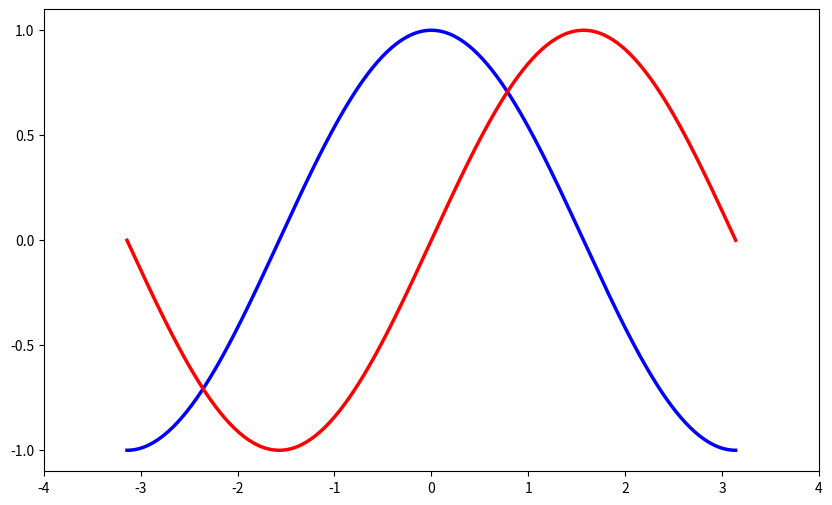

The script that saved this image:
# 导入 matplotlib 的所有内容（nympy 可以用 np 这个名字来使用）
from pylab import *

# 创建一个 8 * 6 点（point）的图，并设置分辨率为 80
# figure(figsize=(8,6), dpi=80)
figure(figsize=(10,6), dpi=80)

# 创建一个新的 1 * 1 的子图，接下来的图样绘制在其中的第 1 块（也是唯一的一块）
subplot(1,1,1)

X = np.linspace(-np.pi, np.pi, 256,endpoint=True)
C,S = np.cos(X), np.sin(X)

# 绘制余弦曲线，使用蓝色的、连续的、宽度为 1 （像素）的线条
# plot(X, C, color="blue", linewidth=1.0, linestyle="-")
plot(X, C, color="blue", linewidth=2.5, linestyle="-")

# 绘制正弦曲线，使用绿色的、连续的、宽度为 1 （像素）的线条
# plot(X, S, color="green", linewidth=1.0, linestyle="-")
plot(X, S, color="red",  linewidth=2.5, linestyle="-")

# 设置横轴的上下限
# xlim(-4.0,4.0)
xlim(X.min()*1.1, X.max()*1.1)

# 设置横轴记号
xticks(np.linspace(-4,4,9,endpoint=True))

# 设置纵轴的上下限
# ylim(-1.0,1.0)
ylim(C.min()*1.1, C.max()*1.1)

# 设置纵轴记号
yticks(np.linspace(-1,1,5,endpoint=True))

# 以分辨率 72 来保存图片
# savefig("exercice_2.png",dpi=72)

# 在屏幕上显示
show()